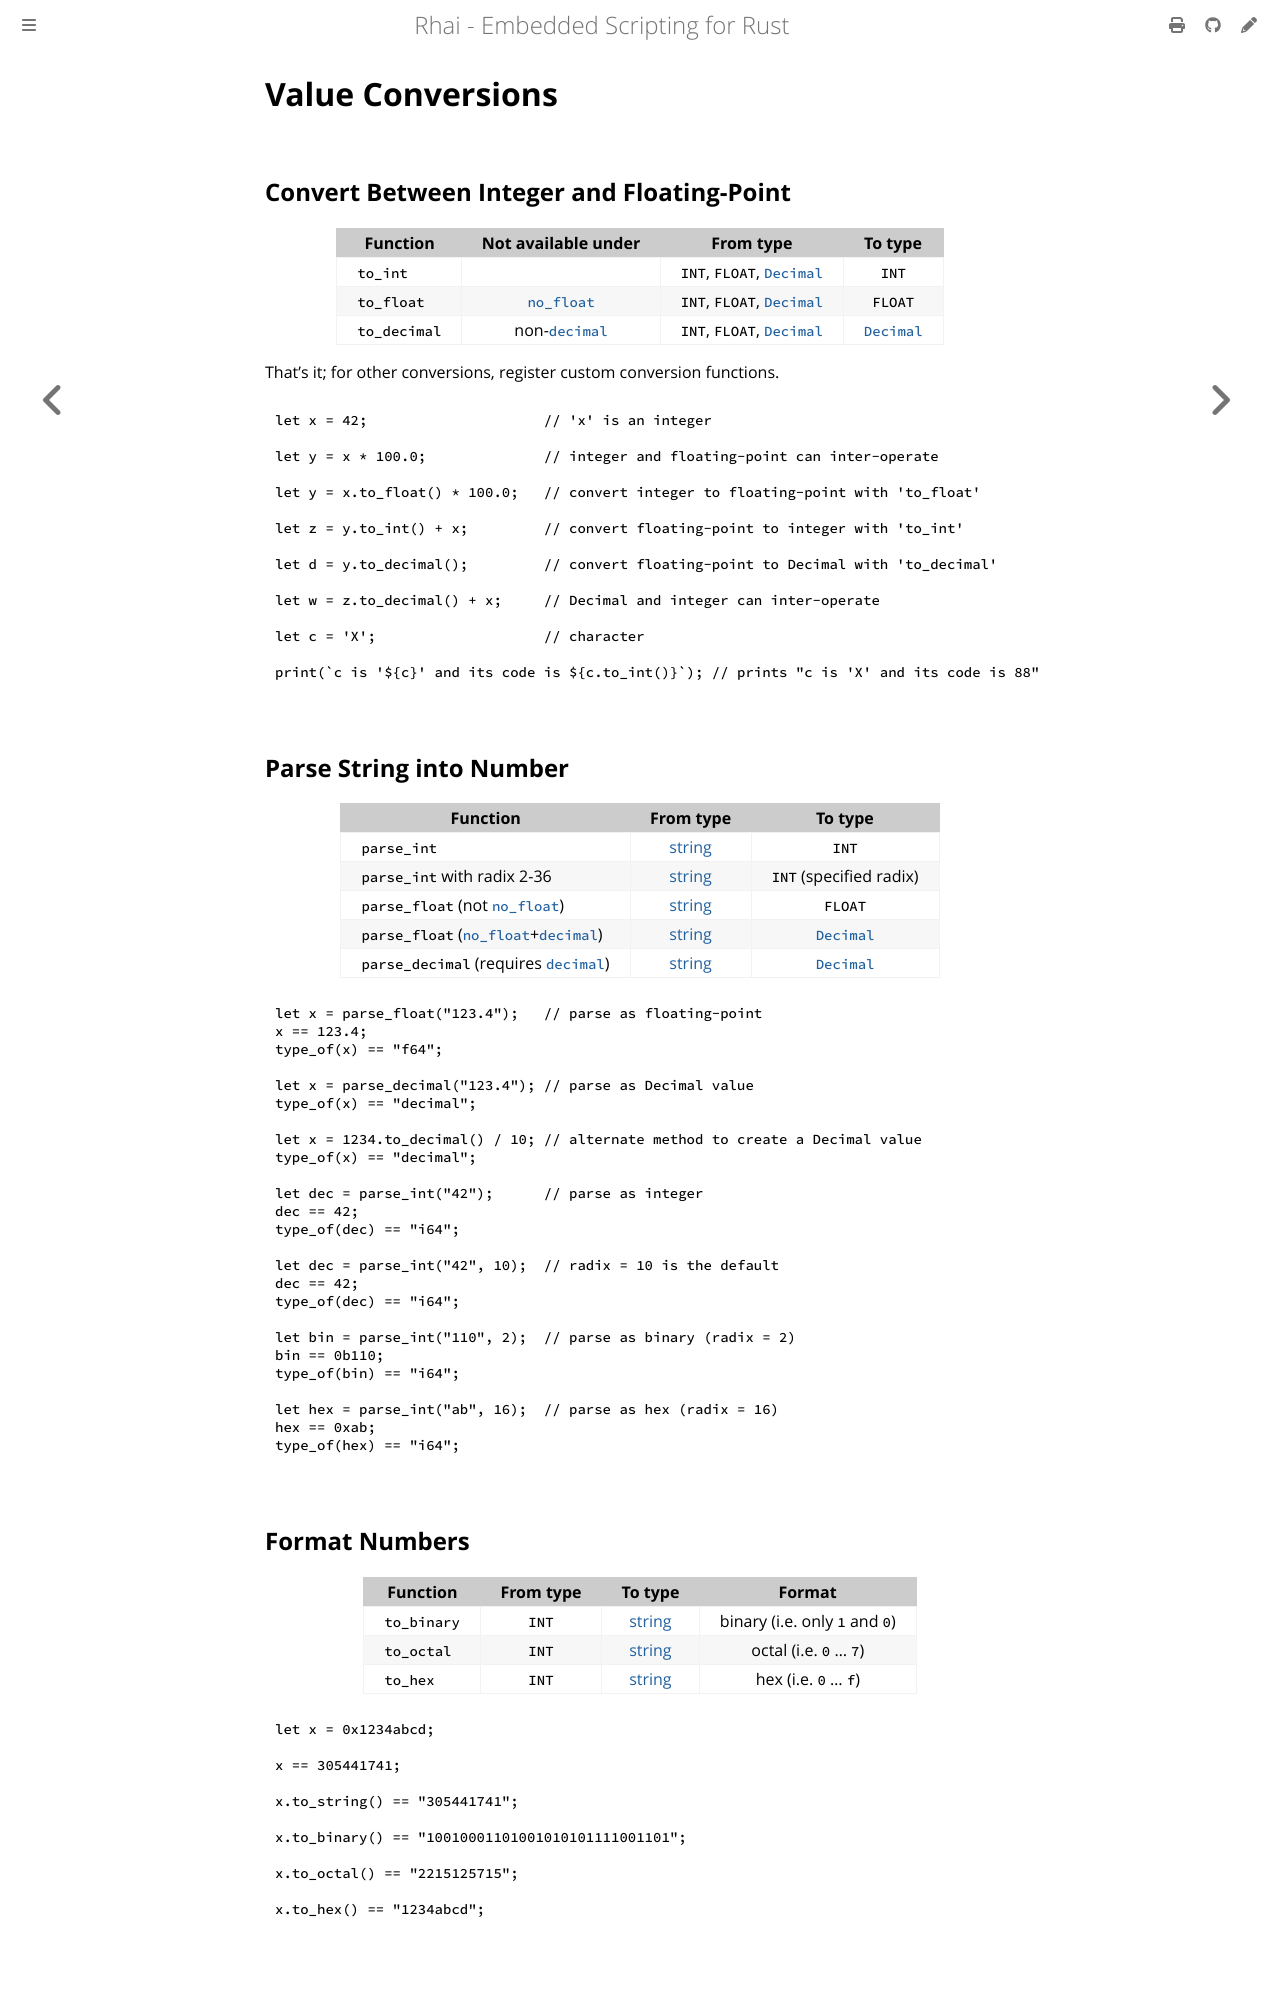

repository: rhaiscript/book · page: language/convert.html · generator: mdbook

Value Conversions
=================

{{#include ../links.md}}


Convert Between Integer and Floating-Point
------------------------------------------

| Function     | Not available under |                 From type                 |          To type          |
| ------------ | :-----------------: | :---------------------------------------: | :-----------------------: |
| `to_int`     |                     | `INT`, `FLOAT`, [`Decimal`][rust_decimal] |           `INT`           |
| `to_float`   |    [`no_float`]     | `INT`, `FLOAT`, [`Decimal`][rust_decimal] |          `FLOAT`          |
| `to_decimal` |   non-[`decimal`]   | `INT`, `FLOAT`, [`Decimal`][rust_decimal] | [`Decimal`][rust_decimal] |

That's it; for other conversions, register custom conversion functions.

```js
let x = 42;                     // 'x' is an integer

let y = x * 100.0;              // integer and floating-point can inter-operate

let y = x.to_float() * 100.0;   // convert integer to floating-point with 'to_float'

let z = y.to_int() + x;         // convert floating-point to integer with 'to_int'

let d = y.to_decimal();         // convert floating-point to Decimal with 'to_decimal'

let w = z.to_decimal() + x;     // Decimal and integer can inter-operate

let c = 'X';                    // character

print(`c is '${c}' and its code is ${c.to_int()}`); // prints "c is 'X' and its code is 88"
```


Parse String into Number
------------------------

| Function                                 | From type |          To type          |
| ---------------------------------------- | :-------: | :-----------------------: |
| `parse_int`                              | [string]  |           `INT`           |
| `parse_int` with radix 2-36              | [string]  |  `INT` (specified radix)  |
| `parse_float` (not [`no_float`])         | [string]  |          `FLOAT`          |
| `parse_float` ([`no_float`]+[`decimal`]) | [string]  | [`Decimal`][rust_decimal] |
| `parse_decimal` (requires [`decimal`])   | [string]  | [`Decimal`][rust_decimal] |

```rust
let x = parse_float("123.4");   // parse as floating-point
x == 123.4;
type_of(x) == "f64";

let x = parse_decimal("123.4"); // parse as Decimal value
type_of(x) == "decimal";

let x = 1234.to_decimal() / 10; // alternate method to create a Decimal value
type_of(x) == "decimal";

let dec = parse_int("42");      // parse as integer
dec == 42;
type_of(dec) == "i64";

let dec = parse_int("42", 10);  // radix = 10 is the default
dec == 42;
type_of(dec) == "i64";

let bin = parse_int("110", 2);  // parse as binary (radix = 2)
bin == 0b110;
type_of(bin) == "i64";

let hex = parse_int("ab", 16);  // parse as hex (radix = 16)
hex == 0xab;
type_of(hex) == "i64";
```


Format Numbers
--------------

| Function    | From type | To type  |             Format             |
| ----------- | :-------: | :------: | :----------------------------: |
| `to_binary` |   `INT`   | [string] | binary (i.e. only `1` and `0`) |
| `to_octal`  |   `INT`   | [string] |    octal (i.e. `0` ... `7`)    |
| `to_hex`    |   `INT`   | [string] |     hex (i.e. `0` ... `f`)     |

```rust
let x = 0x1234abcd;

x == 305441741;

x.to_string() == "305441741";

x.to_binary() == "10010001101001010101111001101";

x.to_octal() == "2215125715";

x.to_hex() == "1234abcd";
```
